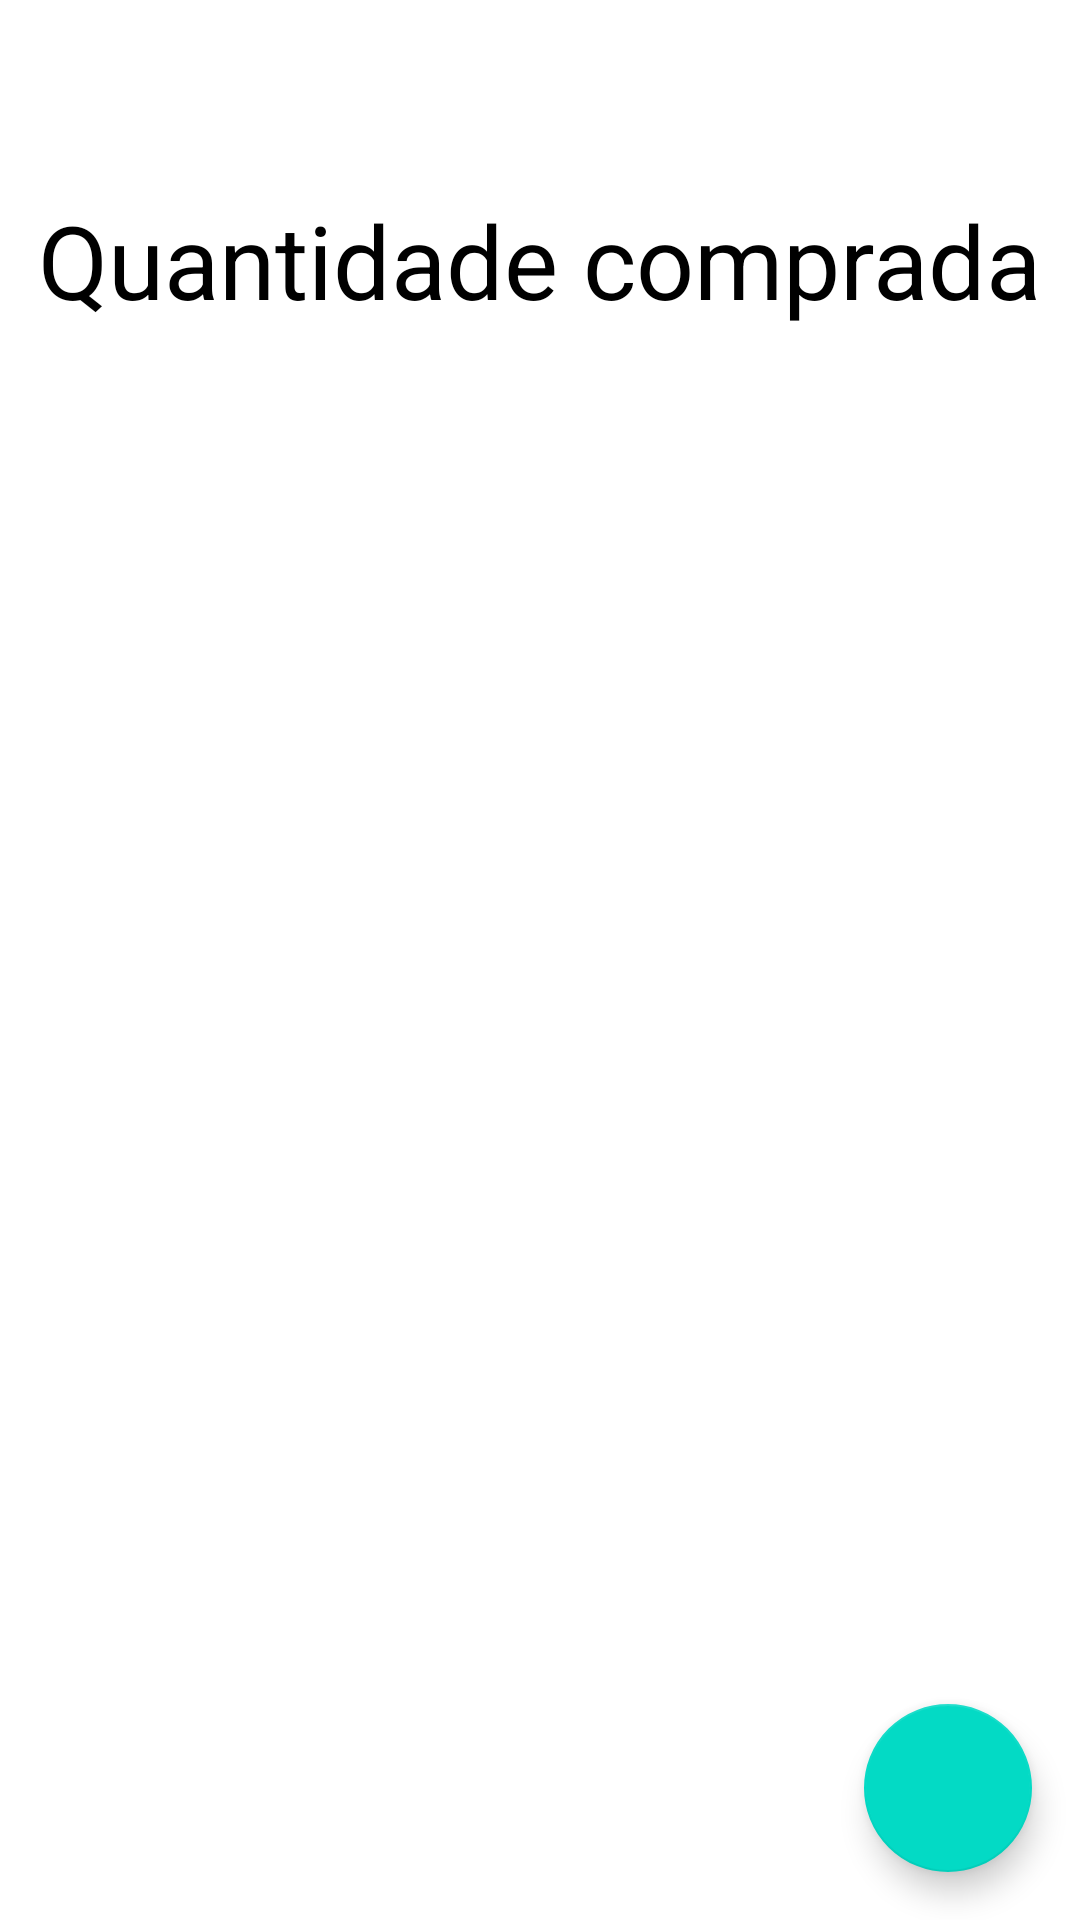

This screen was rendered from an Android layout file. Write that file and the resources it references.
<!-- AndroidManifest.xml: application theme Theme.BitcoinMarket -->
<!-- res/layout/activity_compras.xml -->
<?xml version="1.0" encoding="utf-8"?>
<androidx.constraintlayout.widget.ConstraintLayout xmlns:android="http://schemas.android.com/apk/res/android"
    xmlns:app="http://schemas.android.com/apk/res-auto"
    xmlns:tools="http://schemas.android.com/tools"
    android:layout_width="match_parent"
    android:layout_height="match_parent"
    android:background="#fff"
    tools:context=".ComprasActivity">

    <androidx.recyclerview.widget.RecyclerView
        android:id="@+id/rv_dados"
        android:layout_width="wrap_content"
        android:layout_height="0dp"
        android:layout_marginTop="48dp"
        app:layout_constraintBottom_toBottomOf="parent"
        app:layout_constraintEnd_toEndOf="parent"
        app:layout_constraintStart_toStartOf="parent"
        app:layout_constraintTop_toBottomOf="@+id/txt_codigo" />

    <TextView
        android:id="@+id/txtMsg"
        android:layout_width="wrap_content"
        android:layout_height="wrap_content"
        android:layout_marginTop="32dp"
        android:layout_marginEnd="8dp"
        android:visibility="gone"
        app:layout_constraintEnd_toEndOf="parent"
        app:layout_constraintStart_toStartOf="parent"
        app:layout_constraintTop_toTopOf="@+id/rv_dados"
        tools:text="No data" />

    <com.google.android.material.floatingactionbutton.FloatingActionButton
        android:id="@+id/fab_add"
        android:layout_width="wrap_content"
        android:layout_height="wrap_content"
        android:layout_gravity="bottom|end"
        android:layout_marginEnd="16dp"
        android:layout_marginBottom="16dp"
        app:layout_constraintBottom_toBottomOf="parent"
        app:layout_constraintEnd_toEndOf="parent"
        app:srcCompat="@drawable/ic_add_foreground" />

    <TextView
        android:id="@+id/txt_codigo"
        style="@style/TextAppearance.AppCompat.Display1"
        android:layout_width="wrap_content"
        android:layout_height="wrap_content"
        android:layout_marginTop="64dp"
        android:text="@string/qtd_ativos"
        android:textColor="@color/design_default_color_on_secondary"
        app:layout_constraintEnd_toEndOf="parent"
        app:layout_constraintStart_toStartOf="parent"
        app:layout_constraintTop_toTopOf="parent" />

</androidx.constraintlayout.widget.ConstraintLayout>
<!-- resources referenced by this layout -->
<resources>
  <string name="qtd_ativos">Quantidade comprada</string>
  <style name="Theme.BitcoinMarket" parent="Theme.MaterialComponents.DayNight.DarkActionBar">
          
          <item name="colorPrimary">@color/purple_500</item>
          <item name="colorPrimaryVariant">@color/purple_700</item>
          <item name="colorOnPrimary">@color/white</item>
          
          <item name="colorSecondary">@color/teal_200</item>
          <item name="colorSecondaryVariant">@color/teal_700</item>
          <item name="colorOnSecondary">@color/black</item>
          
          <item name="android:statusBarColor" tools:targetApi="l">?attr/colorPrimaryVariant</item>
          
      </style>
  <color name="purple_500">#FF6200EE</color>
  <color name="purple_700">#FF3700B3</color>
  <color name="white">#FFFFFFFF</color>
  <color name="teal_200">#FF03DAC5</color>
  <color name="teal_700">#FF018786</color>
  <color name="black">#FF000000</color>
</resources>
